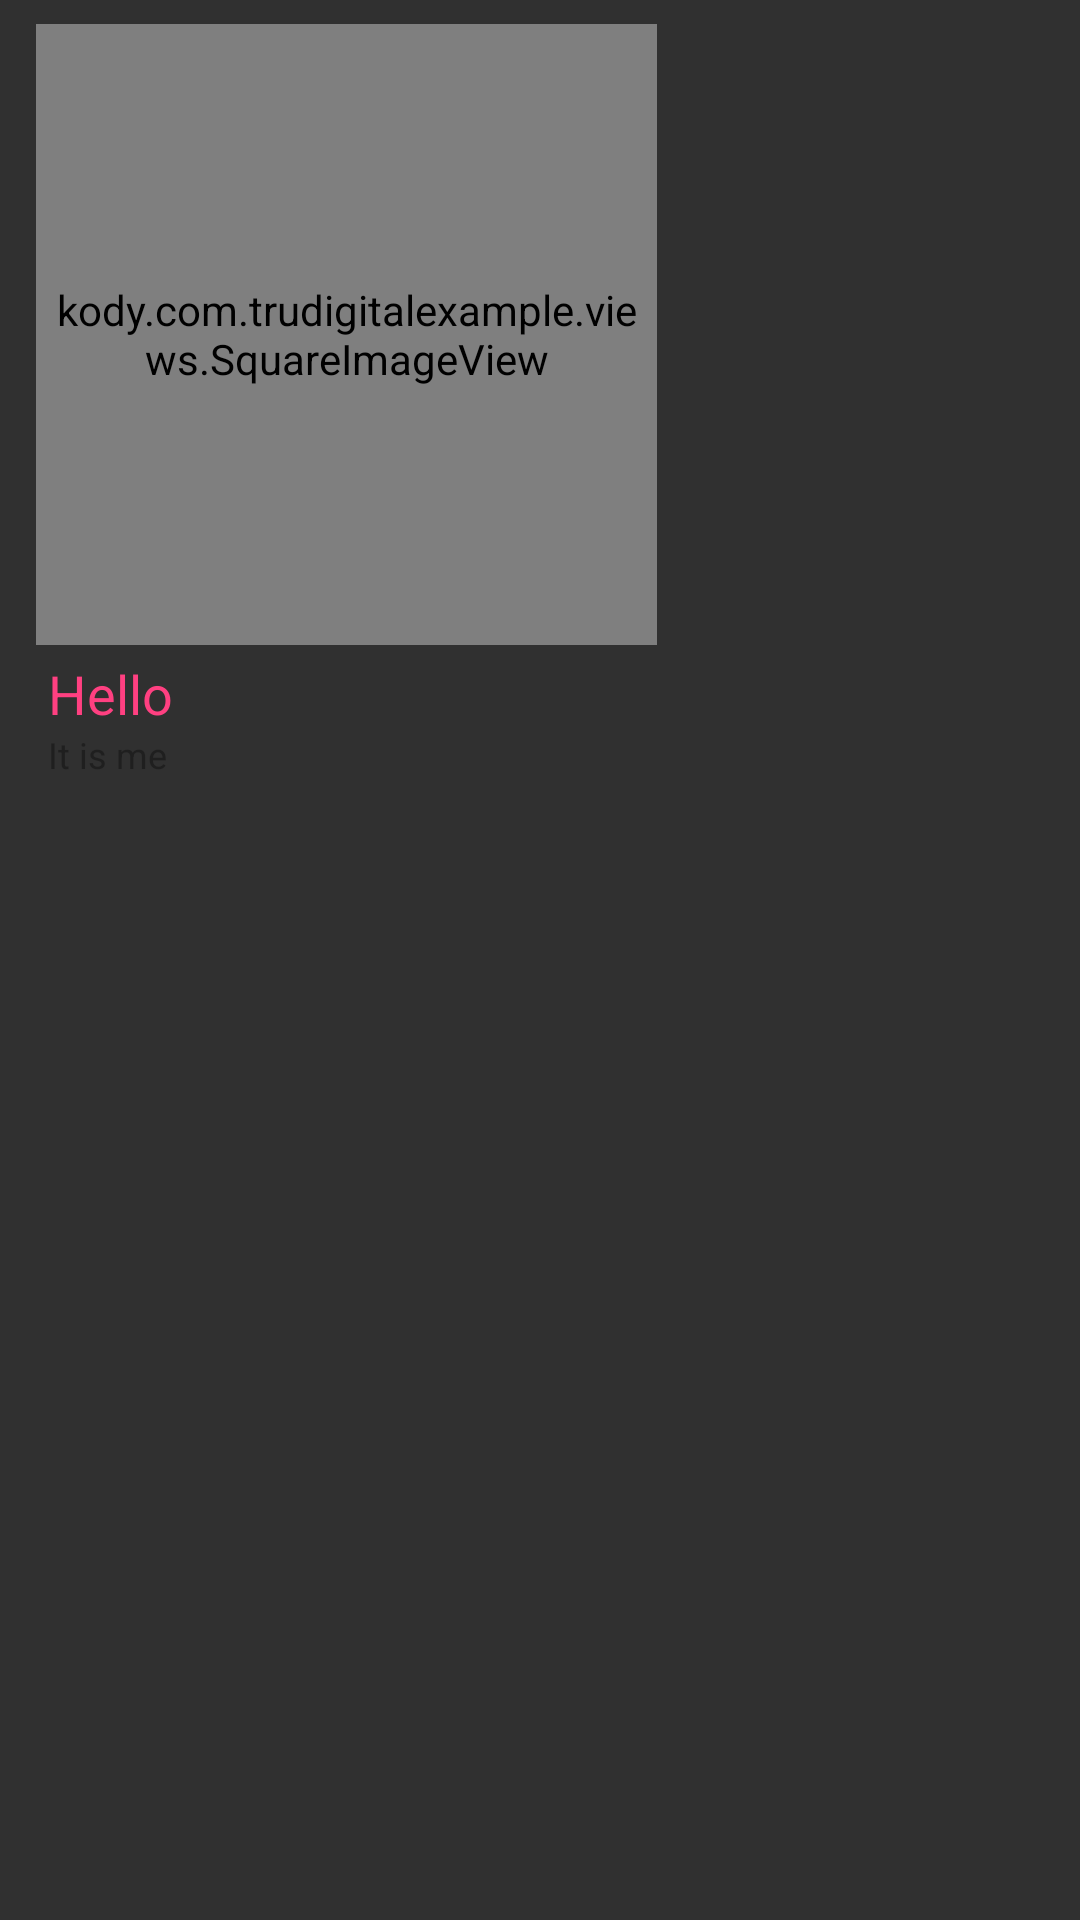

Layout XML and referenced resources for this Android screen:
<!-- AndroidManifest.xml: application theme AppTheme -->
<!-- res/layout/app_item.xml -->
<?xml version="1.0" encoding="utf-8"?>
<FrameLayout xmlns:android="http://schemas.android.com/apk/res/android"
    android:layout_width="wrap_content"
    android:layout_height="wrap_content"
    android:paddingLeft="@dimen/app_item_margin"
    android:paddingRight="@dimen/app_item_margin"
    android:paddingBottom="@dimen/app_item_padding"
    android:paddingTop="@dimen/app_item_padding"
    android:onClick="onClick"
    android:clipToPadding="false"
    android:clipChildren="false">

    <LinearLayout
        android:id="@+id/full_view"
        android:orientation="vertical" android:layout_width="wrap_content"
        android:layout_height="wrap_content"
        android:padding="@dimen/app_item_padding"
        android:background="@drawable/rectangle" >

        <kody.com.trudigitalexample.views.SquareImageView
            android:id="@+id/app_image"
            android:layout_width="@dimen/app_icon_size"
            android:layout_height="@dimen/app_icon_size"
            android:padding="@dimen/app_item_padding"/>

        <LinearLayout
            android:id="@+id/app_info"
            android:layout_width="@dimen/app_icon_size"
            android:layout_height="@dimen/app_info_height"
            android:orientation="vertical"
            android:padding="@dimen/app_item_padding" >

            <TextView
                android:id="@+id/app_title"
                android:textColor="@color/colorAccent"
                android:textSize="@dimen/app_item_title_size"
                android:text="Hello"
                android:layout_width="match_parent"
                android:layout_height="wrap_content" />

            <TextView
                android:id="@+id/app_description_short"
                android:textSize="@dimen/info_text_size"
                android:textColor="@color/dark_grey"
                android:layout_width="match_parent"
                android:text="It is me"
                android:layout_height="wrap_content" />

        </LinearLayout>


    </LinearLayout>
</FrameLayout>
<!-- resources referenced by this layout -->
<resources>
  <color name="colorAccent">#FF4081</color>
  <color name="dark_grey">#1f1f1f</color>
  <dimen name="app_icon_size">95dp</dimen>
  <dimen name="app_info_height">41dp</dimen>
  <dimen name="app_item_margin">8dp</dimen>
  <dimen name="app_item_padding">4dp</dimen>
  <dimen name="app_item_title_size">14sp</dimen>
  <dimen name="info_text_size">8sp</dimen>
  <style name="AppTheme" parent="Theme.AppCompat">
          
          <item name="colorPrimary">@color/colorPrimary</item>
          <item name="colorPrimaryDark">@color/colorPrimaryDark</item>
          <item name="colorAccent">@color/colorAccent</item>
          <item name="actionBarStyle">@style/MyActionBar</item>
      </style>
  <color name="colorPrimary">#3F51B5</color>
  <color name="colorPrimaryDark">#303F9F</color>
  <style name="MyActionBar" parent="@style/Widget.AppCompat.ActionBar.Solid">
          <item name="titleTextStyle">@style/MyTitleTextStyle</item>
      </style>
  <style name="MyTitleTextStyle" parent="@style/TextAppearance.AppCompat.Widget.ActionBar.Title">
          <item name="android:textColor">@android:color/white</item>
      </style>
</resources>
